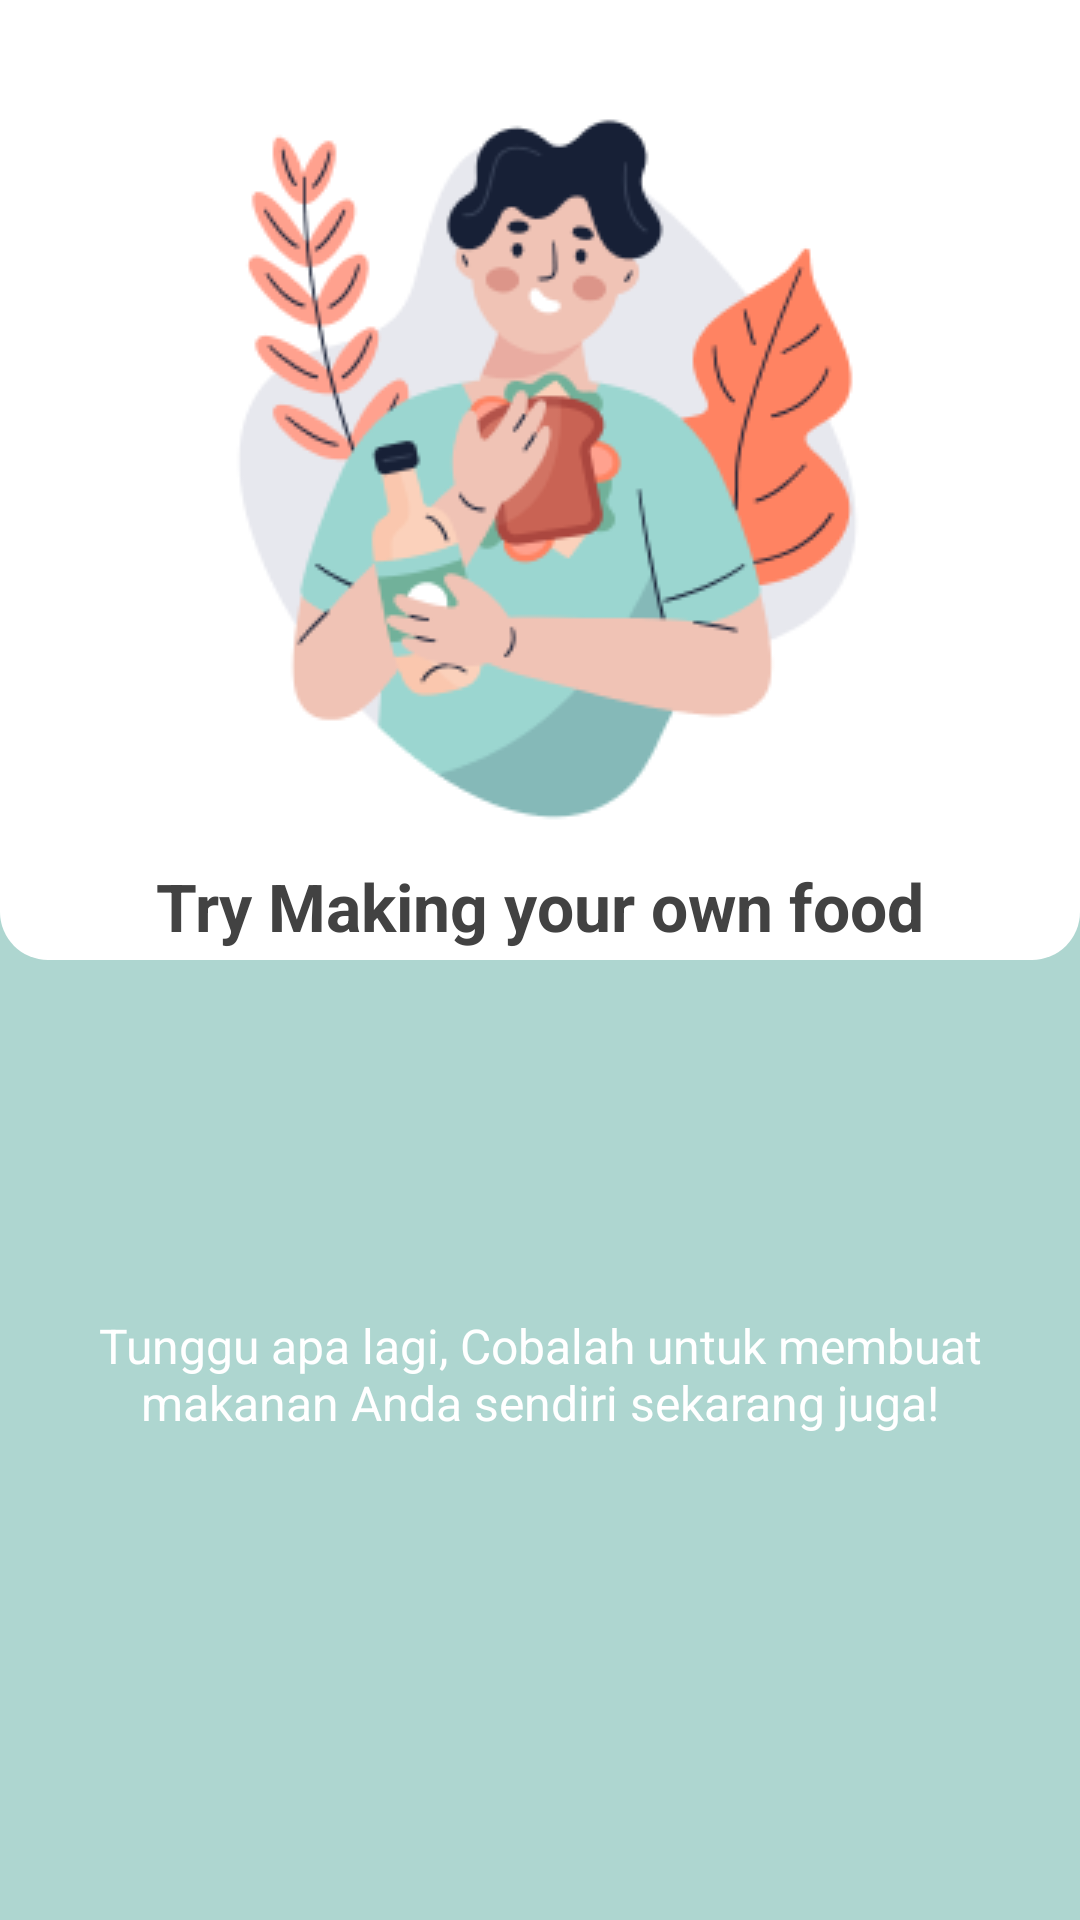

Reconstruct the res/layout file that produces this screen, plus the resources it refers to.
<!-- AndroidManifest.xml: application theme Theme.Snapcook -->
<!-- res/layout/fragment_third_onboard_content.xml -->
<?xml version="1.0" encoding="utf-8"?>
<androidx.constraintlayout.widget.ConstraintLayout xmlns:android="http://schemas.android.com/apk/res/android"
    xmlns:app="http://schemas.android.com/apk/res-auto"
    xmlns:tools="http://schemas.android.com/tools"
    android:layout_width="match_parent"
    android:layout_height="match_parent"
    android:background="@color/primary_color"
    tools:context=".presentation.onboard.content.FirstOnBoardContentFragment">

    <androidx.constraintlayout.widget.ConstraintLayout
        android:id="@+id/constraintLayout"
        android:layout_width="match_parent"
        android:layout_height="0dp"
        android:background="@drawable/bg_profile"
        android:backgroundTint="@color/white"
        android:gravity="center"
        android:orientation="vertical"
        app:layout_constraintEnd_toEndOf="parent"
        app:layout_constraintHeight_percent="0.5"
        app:layout_constraintTop_toTopOf="parent">

        <ImageView
            android:id="@+id/imageView2"
            android:layout_width="wrap_content"
            android:layout_height="wrap_content"
            android:layout_marginTop="@dimen/dimen_24dp"
            android:src="@drawable/illustration_3"
            app:layout_constraintEnd_toEndOf="parent"
            app:layout_constraintStart_toStartOf="parent"
            app:layout_constraintTop_toTopOf="parent" />

        <TextView
            android:id="@+id/tv_user_slug"
            style="@style/SnapcookTextStyle.Title"
            android:layout_width="wrap_content"
            android:layout_height="wrap_content"
            android:paddingHorizontal="@dimen/dimen_16dp"
            android:paddingVertical="@dimen/dimen_4dp"
            android:text="Try Making your own food"
            android:textColor="@color/grey_800"
            android:textSize="22sp"
            app:layout_constraintBottom_toBottomOf="parent"
            app:layout_constraintEnd_toEndOf="parent"
            app:layout_constraintStart_toStartOf="parent"
            app:layout_constraintTop_toBottomOf="@+id/imageView2" />


    </androidx.constraintlayout.widget.ConstraintLayout>

    <TextView
        android:id="@+id/tv_content"
        style="@style/SnapcookTextStyle"
        android:layout_width="wrap_content"
        android:layout_height="wrap_content"
        android:layout_marginBottom="@dimen/dimen_44dp"
        android:paddingHorizontal="@dimen/dimen_24dp"
        android:paddingVertical="@dimen/dimen_4dp"
        android:text="@string/onboard_content_3"
        android:textAlignment="center"
        android:textColor="@color/white"
        android:textSize="16sp"
        app:layout_constraintBottom_toBottomOf="parent"
        app:layout_constraintEnd_toEndOf="parent"
        app:layout_constraintStart_toStartOf="parent"
        app:layout_constraintTop_toBottomOf="@+id/constraintLayout" />


</androidx.constraintlayout.widget.ConstraintLayout>
<!-- resources referenced by this layout -->
<resources>
  <color name="grey_800">#424242</color>
  <color name="primary_color">#FFaed6d0</color>
  <color name="white">#FFFFFFFF</color>
  <dimen name="dimen_16dp">16dp</dimen>
  <dimen name="dimen_24dp">24dp</dimen>
  <dimen name="dimen_44dp">44dp</dimen>
  <dimen name="dimen_4dp">4dp</dimen>
  <!-- drawable bg_profile (drawable) -->
  <?xml version="1.0" encoding="utf-8"?>
  <shape xmlns:android="http://schemas.android.com/apk/res/android">
  
      <corners
          android:bottomLeftRadius="@dimen/dimen_16dp"
          android:bottomRightRadius="@dimen/dimen_16dp"
          android:topLeftRadius="0dp"
          android:topRightRadius="0dp" />
  
      <solid android:color="@color/primary_color" />
  
  </shape>
  <!-- drawable illustration_3: png bitmap (drawable, 30570 bytes) -->
  <string name="onboard_content_3">Tunggu apa lagi, Cobalah untuk membuat makanan Anda sendiri sekarang juga!</string>
  <style name="SnapcookTextStyle">
          <item name="android:layout_height">wrap_content</item>
          <item name="android:layout_width">wrap_content</item>
          <item name="android:textColor">@color/grey_700</item>
      </style>
  <style name="SnapcookTextStyle.Title">
          <item name="android:textStyle">bold</item>
          <item name="android:textSize">16sp</item>
      </style>
  <style name="Theme.Snapcook" parent="Theme.MaterialComponents.Light.NoActionBar">
          
          <item name="colorPrimary">@color/primary_color</item>
          <item name="colorPrimaryVariant">@color/purple_700</item>
          <item name="colorOnPrimary">@color/white</item>
          
          <item name="colorSecondary">@color/primary_color</item>
          <item name="colorSecondaryVariant">@color/teal_700</item>
          <item name="colorOnSecondary">@color/black</item>
          
          <item name="android:statusBarColor">@color/primary_color_darker</item>
          
      </style>
  <color name="grey_700">#616161</color>
  <color name="purple_700">#FF3700B3</color>
  <color name="teal_700">#FF018786</color>
  <color name="black">#FF000000</color>
  <color name="primary_color_darker">#6C9790</color>
</resources>
